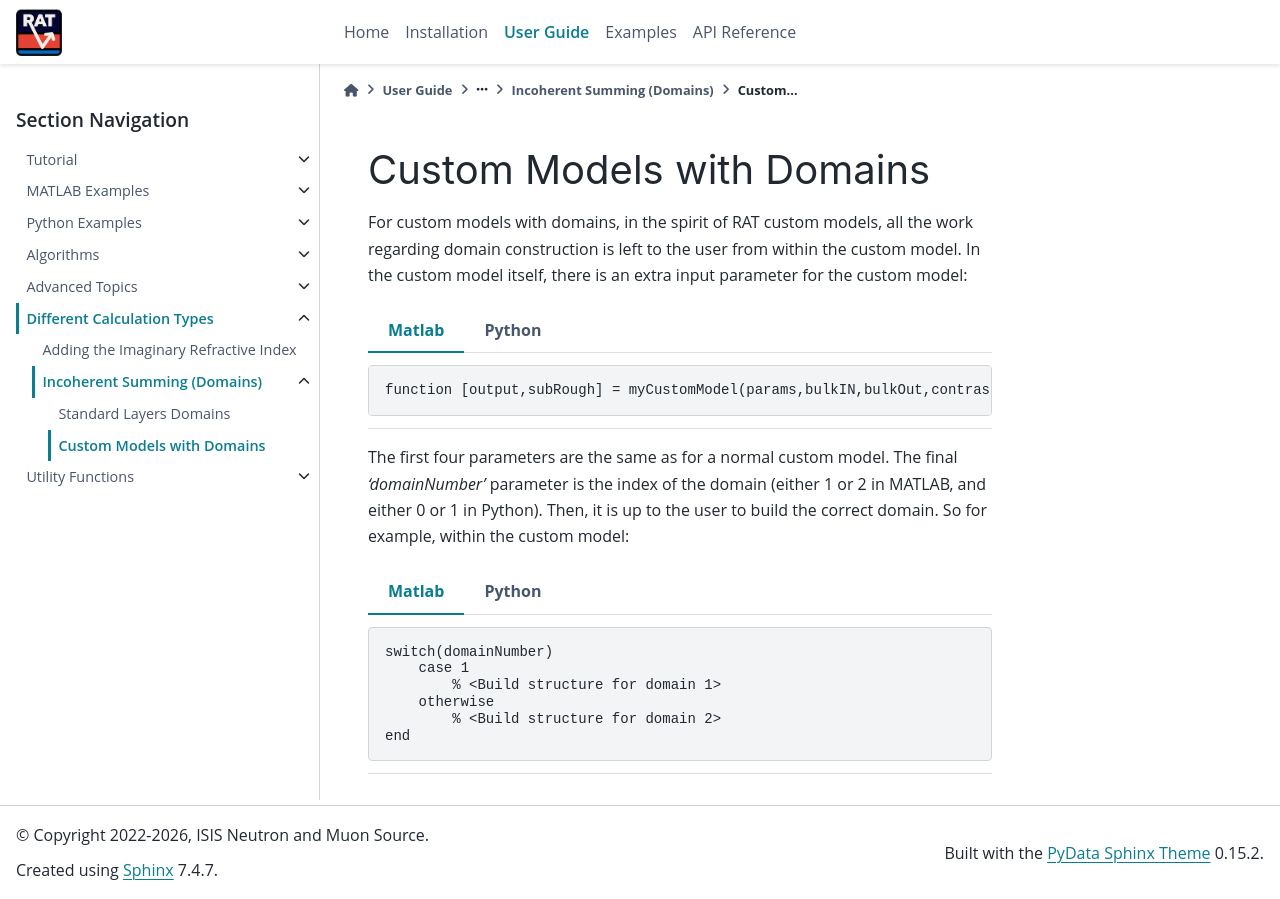

repository: RascalSoftware/RAT-Docs · page: dev/calcTypes/domainsCustomModels.html · generator: sphinx

.. _domainsCustomModels:

==========================
Custom Models with Domains
==========================

For custom models with domains, in the spirit of RAT custom models, all the work regarding domain construction is left to the user from within the custom model.
In the custom model itself, there is an extra input parameter for the custom model:

.. tab-set-code::
    .. code-block:: Matlab

        function [output,subRough] = myCustomModel(params,bulkIN,bulkOut,contrast,domainNumber)

    .. code-block:: Python

        def myCustomModel(params, bulk_in, bulk_out, contrast, domain_number):
            # Do stuff

            return output, sub_rough


The first four parameters are the same as for a normal custom model. The final *'domainNumber'* parameter is the index of the domain (either 1 or 2 in MATLAB, and either 0 or 1 in Python).
Then, it is up to the user to build the correct domain. So for example, within the custom model:

.. tab-set-code::
    .. code-block:: Matlab

        switch(domainNumber)
            case 1
                % <Build structure for domain 1>
            otherwise
                % <Build structure for domain 2>
        end

    .. code-block:: Python

        
        if domain_number == 0:
            # Build structure for domain 1
        else:
            # Build structure for domain 2
